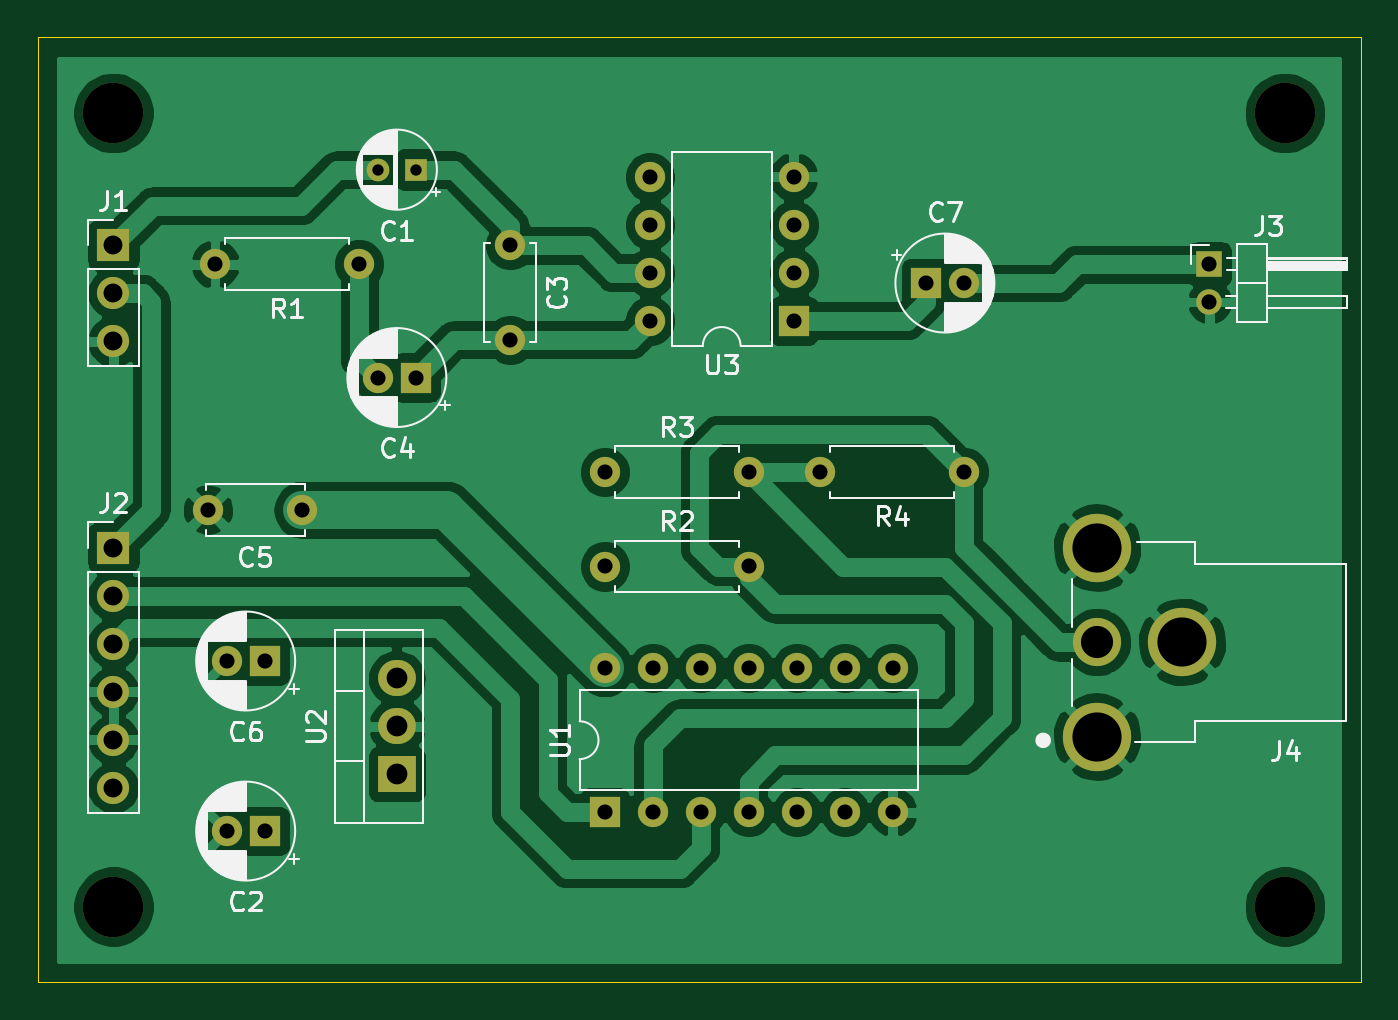
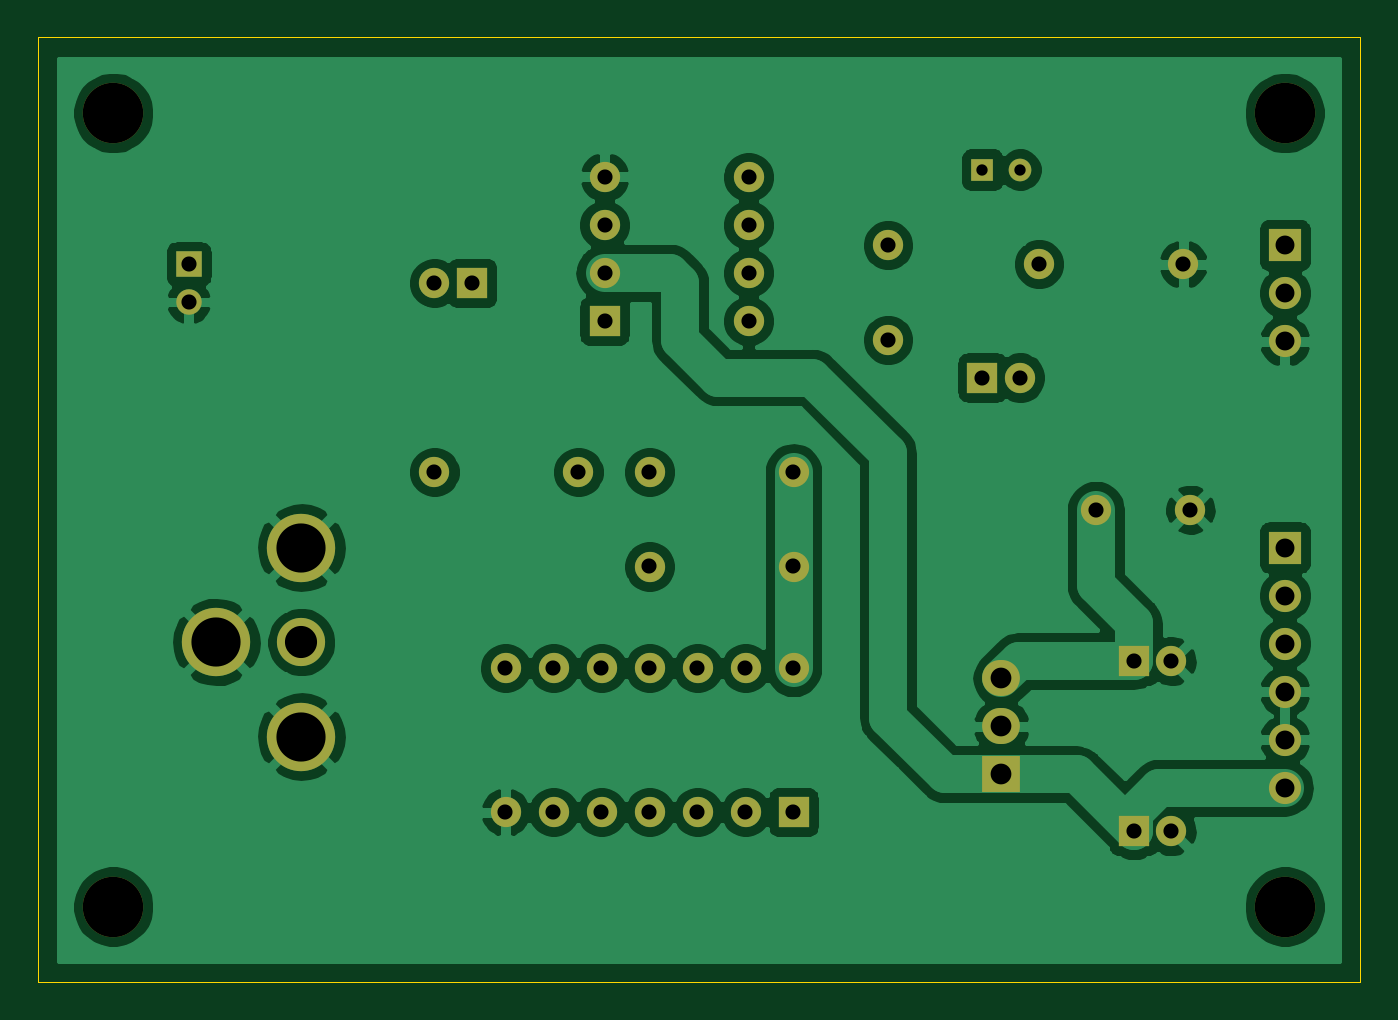
Circuit board: 10 layer files. Board 70.0 x 50.0 mm.
- bottom_copper: MZ_CVBS-B_Cu.gbl (115083 bytes)
- bottom_mask: MZ_CVBS-B_Mask.gbs (3207 bytes)
- paste: MZ_CVBS-B_Paste.gbp (475 bytes)
- bottom_silk: MZ_CVBS-B_SilkS.gbo (476 bytes)
- outline: MZ_CVBS-Edge_Cuts.gm1 (724 bytes)
- top_copper: MZ_CVBS-F_Cu.gtl (114766 bytes)
- top_mask: MZ_CVBS-F_Mask.gts (3207 bytes)
- paste: MZ_CVBS-F_Paste.gtp (475 bytes)
- top_silk: MZ_CVBS-F_SilkS.gto (48623 bytes)
- drill: MZ_CVBS.drl (1583 bytes)

=== bottom_copper: MZ_CVBS-B_Cu.gbl (115083 bytes, source omitted) ===
=== bottom_mask: MZ_CVBS-B_Mask.gbs ===
%TF.GenerationSoftware,KiCad,Pcbnew,(5.1.10)-1*%
%TF.CreationDate,2022-07-05T19:15:51+09:00*%
%TF.ProjectId,MZ_CVBS,4d5a5f43-5642-4532-9e6b-696361645f70,rev?*%
%TF.SameCoordinates,Original*%
%TF.FileFunction,Soldermask,Bot*%
%TF.FilePolarity,Negative*%
%FSLAX46Y46*%
G04 Gerber Fmt 4.6, Leading zero omitted, Abs format (unit mm)*
G04 Created by KiCad (PCBNEW (5.1.10)-1) date 2022-07-05 19:15:51*
%MOMM*%
%LPD*%
G01*
G04 APERTURE LIST*
%ADD10C,3.200000*%
%ADD11R,1.200000X1.200000*%
%ADD12C,1.200000*%
%ADD13R,1.600000X1.600000*%
%ADD14C,1.600000*%
%ADD15R,1.700000X1.700000*%
%ADD16O,1.700000X1.700000*%
%ADD17R,1.350000X1.350000*%
%ADD18O,1.350000X1.350000*%
%ADD19C,2.550000*%
%ADD20C,3.616000*%
%ADD21O,1.600000X1.600000*%
%ADD22R,2.000000X1.905000*%
%ADD23O,2.000000X1.905000*%
G04 APERTURE END LIST*
D10*
%TO.C,*%
X-356000000Y426000000D03*
%TD*%
%TO.C,*%
X-356000000Y384000000D03*
%TD*%
%TO.C,*%
X-294000000Y384000000D03*
%TD*%
%TO.C,*%
X-294000000Y426000000D03*
%TD*%
D11*
%TO.C,C1*%
X-340000000Y423000000D03*
D12*
X-342000000Y423000000D03*
%TD*%
D13*
%TO.C,C2*%
X-348000000Y388000000D03*
D14*
X-350000000Y388000000D03*
%TD*%
%TO.C,C3*%
X-335000000Y414000000D03*
X-335000000Y419000000D03*
%TD*%
D13*
%TO.C,C4*%
X-340000000Y412000000D03*
D14*
X-342000000Y412000000D03*
%TD*%
%TO.C,C5*%
X-346000000Y405000000D03*
X-351000000Y405000000D03*
%TD*%
%TO.C,C6*%
X-350000000Y397000000D03*
D13*
X-348000000Y397000000D03*
%TD*%
D14*
%TO.C,C7*%
X-311000000Y417000000D03*
D13*
X-313000000Y417000000D03*
%TD*%
D15*
%TO.C,J1*%
X-356000000Y419000000D03*
D16*
X-356000000Y416460000D03*
X-356000000Y413920000D03*
%TD*%
D15*
%TO.C,J2*%
X-356000000Y403000000D03*
D16*
X-356000000Y400460000D03*
X-356000000Y397920000D03*
X-356000000Y395380000D03*
X-356000000Y392840000D03*
X-356000000Y390300000D03*
%TD*%
D17*
%TO.C,J3*%
X-298000000Y418000000D03*
D18*
X-298000000Y416000000D03*
%TD*%
D19*
%TO.C,J4*%
X-303950000Y398000000D03*
D20*
X-303950000Y393000000D03*
X-303950000Y403000000D03*
X-299450000Y398000000D03*
%TD*%
D14*
%TO.C,R1*%
X-343000000Y418000000D03*
D21*
X-350620000Y418000000D03*
%TD*%
%TO.C,R2*%
X-322380000Y402000000D03*
D14*
X-330000000Y402000000D03*
%TD*%
%TO.C,R3*%
X-330000000Y407000000D03*
D21*
X-322380000Y407000000D03*
%TD*%
%TO.C,R4*%
X-318620000Y407000000D03*
D14*
X-311000000Y407000000D03*
%TD*%
D13*
%TO.C,U1*%
X-330000000Y389000000D03*
D21*
X-314760000Y396620000D03*
X-327460000Y389000000D03*
X-317300000Y396620000D03*
X-324920000Y389000000D03*
X-319840000Y396620000D03*
X-322380000Y389000000D03*
X-322380000Y396620000D03*
X-319840000Y389000000D03*
X-324920000Y396620000D03*
X-317300000Y389000000D03*
X-327460000Y396620000D03*
X-314760000Y389000000D03*
X-330000000Y396620000D03*
%TD*%
D22*
%TO.C,U2*%
X-341000000Y391000000D03*
D23*
X-341000000Y393540000D03*
X-341000000Y396080000D03*
%TD*%
D13*
%TO.C,U3*%
X-320000000Y415000000D03*
D21*
X-327620000Y422620000D03*
X-320000000Y417540000D03*
X-327620000Y420080000D03*
X-320000000Y420080000D03*
X-327620000Y417540000D03*
X-320000000Y422620000D03*
X-327620000Y415000000D03*
%TD*%
M02*

=== paste: MZ_CVBS-B_Paste.gbp ===
%TF.GenerationSoftware,KiCad,Pcbnew,(5.1.10)-1*%
%TF.CreationDate,2022-07-05T19:15:51+09:00*%
%TF.ProjectId,MZ_CVBS,4d5a5f43-5642-4532-9e6b-696361645f70,rev?*%
%TF.SameCoordinates,Original*%
%TF.FileFunction,Paste,Bot*%
%TF.FilePolarity,Positive*%
%FSLAX46Y46*%
G04 Gerber Fmt 4.6, Leading zero omitted, Abs format (unit mm)*
G04 Created by KiCad (PCBNEW (5.1.10)-1) date 2022-07-05 19:15:51*
%MOMM*%
%LPD*%
G01*
G04 APERTURE LIST*
G04 APERTURE END LIST*
M02*

=== bottom_silk: MZ_CVBS-B_SilkS.gbo ===
%TF.GenerationSoftware,KiCad,Pcbnew,(5.1.10)-1*%
%TF.CreationDate,2022-07-05T19:15:51+09:00*%
%TF.ProjectId,MZ_CVBS,4d5a5f43-5642-4532-9e6b-696361645f70,rev?*%
%TF.SameCoordinates,Original*%
%TF.FileFunction,Legend,Bot*%
%TF.FilePolarity,Positive*%
%FSLAX46Y46*%
G04 Gerber Fmt 4.6, Leading zero omitted, Abs format (unit mm)*
G04 Created by KiCad (PCBNEW (5.1.10)-1) date 2022-07-05 19:15:51*
%MOMM*%
%LPD*%
G01*
G04 APERTURE LIST*
G04 APERTURE END LIST*
M02*

=== outline: MZ_CVBS-Edge_Cuts.gm1 ===
%TF.GenerationSoftware,KiCad,Pcbnew,(5.1.10)-1*%
%TF.CreationDate,2022-07-05T19:15:51+09:00*%
%TF.ProjectId,MZ_CVBS,4d5a5f43-5642-4532-9e6b-696361645f70,rev?*%
%TF.SameCoordinates,Original*%
%TF.FileFunction,Profile,NP*%
%FSLAX46Y46*%
G04 Gerber Fmt 4.6, Leading zero omitted, Abs format (unit mm)*
G04 Created by KiCad (PCBNEW (5.1.10)-1) date 2022-07-05 19:15:51*
%MOMM*%
%LPD*%
G01*
G04 APERTURE LIST*
%TA.AperFunction,Profile*%
%ADD10C,0.050000*%
%TD*%
G04 APERTURE END LIST*
D10*
X-360000000Y380000000D02*
X-360000000Y430000000D01*
X-290000000Y380000000D02*
X-360000000Y380000000D01*
X-290000000Y430000000D02*
X-290000000Y380000000D01*
X-360000000Y430000000D02*
X-290000000Y430000000D01*
M02*

=== top_copper: MZ_CVBS-F_Cu.gtl (114766 bytes, source omitted) ===
=== top_mask: MZ_CVBS-F_Mask.gts ===
%TF.GenerationSoftware,KiCad,Pcbnew,(5.1.10)-1*%
%TF.CreationDate,2022-07-05T19:15:51+09:00*%
%TF.ProjectId,MZ_CVBS,4d5a5f43-5642-4532-9e6b-696361645f70,rev?*%
%TF.SameCoordinates,Original*%
%TF.FileFunction,Soldermask,Top*%
%TF.FilePolarity,Negative*%
%FSLAX46Y46*%
G04 Gerber Fmt 4.6, Leading zero omitted, Abs format (unit mm)*
G04 Created by KiCad (PCBNEW (5.1.10)-1) date 2022-07-05 19:15:51*
%MOMM*%
%LPD*%
G01*
G04 APERTURE LIST*
%ADD10C,3.200000*%
%ADD11R,1.200000X1.200000*%
%ADD12C,1.200000*%
%ADD13R,1.600000X1.600000*%
%ADD14C,1.600000*%
%ADD15R,1.700000X1.700000*%
%ADD16O,1.700000X1.700000*%
%ADD17R,1.350000X1.350000*%
%ADD18O,1.350000X1.350000*%
%ADD19C,2.550000*%
%ADD20C,3.616000*%
%ADD21O,1.600000X1.600000*%
%ADD22R,2.000000X1.905000*%
%ADD23O,2.000000X1.905000*%
G04 APERTURE END LIST*
D10*
%TO.C,*%
X-356000000Y426000000D03*
%TD*%
%TO.C,*%
X-356000000Y384000000D03*
%TD*%
%TO.C,*%
X-294000000Y384000000D03*
%TD*%
%TO.C,*%
X-294000000Y426000000D03*
%TD*%
D11*
%TO.C,C1*%
X-340000000Y423000000D03*
D12*
X-342000000Y423000000D03*
%TD*%
D13*
%TO.C,C2*%
X-348000000Y388000000D03*
D14*
X-350000000Y388000000D03*
%TD*%
%TO.C,C3*%
X-335000000Y414000000D03*
X-335000000Y419000000D03*
%TD*%
D13*
%TO.C,C4*%
X-340000000Y412000000D03*
D14*
X-342000000Y412000000D03*
%TD*%
%TO.C,C5*%
X-346000000Y405000000D03*
X-351000000Y405000000D03*
%TD*%
%TO.C,C6*%
X-350000000Y397000000D03*
D13*
X-348000000Y397000000D03*
%TD*%
D14*
%TO.C,C7*%
X-311000000Y417000000D03*
D13*
X-313000000Y417000000D03*
%TD*%
D15*
%TO.C,J1*%
X-356000000Y419000000D03*
D16*
X-356000000Y416460000D03*
X-356000000Y413920000D03*
%TD*%
D15*
%TO.C,J2*%
X-356000000Y403000000D03*
D16*
X-356000000Y400460000D03*
X-356000000Y397920000D03*
X-356000000Y395380000D03*
X-356000000Y392840000D03*
X-356000000Y390300000D03*
%TD*%
D17*
%TO.C,J3*%
X-298000000Y418000000D03*
D18*
X-298000000Y416000000D03*
%TD*%
D19*
%TO.C,J4*%
X-303950000Y398000000D03*
D20*
X-303950000Y393000000D03*
X-303950000Y403000000D03*
X-299450000Y398000000D03*
%TD*%
D14*
%TO.C,R1*%
X-343000000Y418000000D03*
D21*
X-350620000Y418000000D03*
%TD*%
%TO.C,R2*%
X-322380000Y402000000D03*
D14*
X-330000000Y402000000D03*
%TD*%
%TO.C,R3*%
X-330000000Y407000000D03*
D21*
X-322380000Y407000000D03*
%TD*%
%TO.C,R4*%
X-318620000Y407000000D03*
D14*
X-311000000Y407000000D03*
%TD*%
D13*
%TO.C,U1*%
X-330000000Y389000000D03*
D21*
X-314760000Y396620000D03*
X-327460000Y389000000D03*
X-317300000Y396620000D03*
X-324920000Y389000000D03*
X-319840000Y396620000D03*
X-322380000Y389000000D03*
X-322380000Y396620000D03*
X-319840000Y389000000D03*
X-324920000Y396620000D03*
X-317300000Y389000000D03*
X-327460000Y396620000D03*
X-314760000Y389000000D03*
X-330000000Y396620000D03*
%TD*%
D22*
%TO.C,U2*%
X-341000000Y391000000D03*
D23*
X-341000000Y393540000D03*
X-341000000Y396080000D03*
%TD*%
D13*
%TO.C,U3*%
X-320000000Y415000000D03*
D21*
X-327620000Y422620000D03*
X-320000000Y417540000D03*
X-327620000Y420080000D03*
X-320000000Y420080000D03*
X-327620000Y417540000D03*
X-320000000Y422620000D03*
X-327620000Y415000000D03*
%TD*%
M02*

=== paste: MZ_CVBS-F_Paste.gtp ===
%TF.GenerationSoftware,KiCad,Pcbnew,(5.1.10)-1*%
%TF.CreationDate,2022-07-05T19:15:51+09:00*%
%TF.ProjectId,MZ_CVBS,4d5a5f43-5642-4532-9e6b-696361645f70,rev?*%
%TF.SameCoordinates,Original*%
%TF.FileFunction,Paste,Top*%
%TF.FilePolarity,Positive*%
%FSLAX46Y46*%
G04 Gerber Fmt 4.6, Leading zero omitted, Abs format (unit mm)*
G04 Created by KiCad (PCBNEW (5.1.10)-1) date 2022-07-05 19:15:51*
%MOMM*%
%LPD*%
G01*
G04 APERTURE LIST*
G04 APERTURE END LIST*
M02*

=== top_silk: MZ_CVBS-F_SilkS.gto (48623 bytes, source omitted) ===
=== drill: MZ_CVBS.drl ===
M48
; DRILL file {KiCad (5.1.10)-1} date 07/05/22 19:17:08
; FORMAT={-:-/ absolute / inch / decimal}
; #@! TF.CreationDate,2022-07-05T19:17:08+09:00
; #@! TF.GenerationSoftware,Kicad,Pcbnew,(5.1.10)-1
FMAT,2
INCH
T1C0.0236
T2C0.0315
T3C0.0394
T4C0.0433
T5C0.0669
T6C0.1024
T7C0.1260
%
G90
G05
T1
X-13.4646Y16.6535
X-13.3858Y16.6535
T2
X-13.8189Y15.9449
X-13.8039Y16.4567
X-13.7795Y15.6299
X-13.7795Y15.2756
X-13.7008Y15.6299
X-13.7008Y15.2756
X-13.622Y15.9449
X-13.5039Y16.4567
X-13.4646Y16.2205
X-13.3858Y16.2205
X-13.189Y16.4961
X-13.189Y16.2992
X-12.9921Y16.0236
X-12.9921Y15.8268
X-12.9921Y15.615
X-12.9921Y15.315
X-12.8984Y16.6386
X-12.8984Y16.5386
X-12.8984Y16.4386
X-12.8984Y16.3386
X-12.8921Y15.615
X-12.8921Y15.315
X-12.7921Y15.615
X-12.7921Y15.315
X-12.6921Y16.0236
X-12.6921Y15.8268
X-12.6921Y15.615
X-12.6921Y15.315
X-12.5984Y16.6386
X-12.5984Y16.5386
X-12.5984Y16.4386
X-12.5984Y16.3386
X-12.5921Y15.615
X-12.5921Y15.315
X-12.5441Y16.0236
X-12.4921Y15.615
X-12.4921Y15.315
X-12.3921Y15.615
X-12.3921Y15.315
X-12.3228Y16.4173
X-12.2441Y16.4173
X-12.2441Y16.0236
X-11.7323Y16.4567
X-11.7323Y16.378
T3
X-14.0157Y16.4961
X-14.0157Y16.3961
X-14.0157Y16.2961
X-14.0157Y15.8661
X-14.0157Y15.7661
X-14.0157Y15.6661
X-14.0157Y15.5661
X-14.0157Y15.4661
X-14.0157Y15.3661
T4
X-13.4252Y15.5937
X-13.4252Y15.4937
X-13.4252Y15.3937
T5
X-11.9665Y15.6693
T6
X-11.9665Y15.8661
X-11.9665Y15.4724
X-11.7894Y15.6693
T7
X-14.0157Y16.7717
X-14.0157Y15.1181
X-11.5748Y16.7717
X-11.5748Y15.1181
T0
M30

